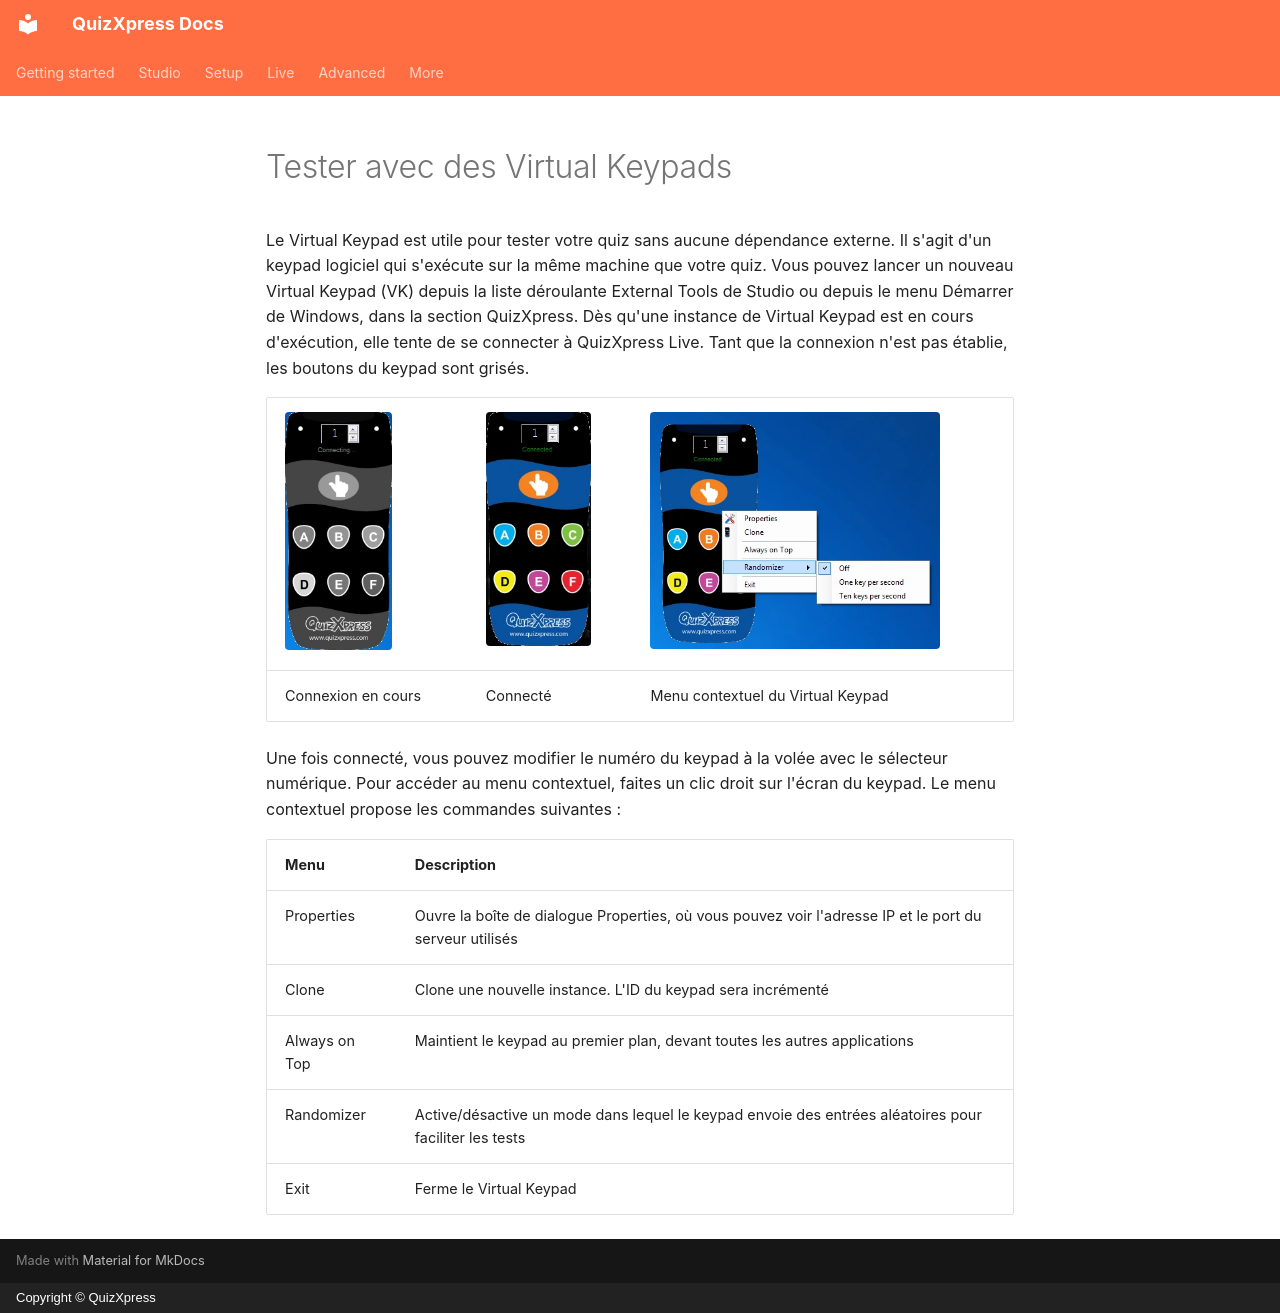

repository: gameshowcrew/quizxpress-docs · page: live/testing-with-virtual-keypads.fr/index.html · generator: mkdocs · copyright: Copyright © QuizXpress

# Tester avec des Virtual Keypads

Le Virtual Keypad est utile pour tester votre quiz sans aucune dépendance externe. Il s'agit d'un keypad logiciel qui s'exécute sur la même machine que votre quiz. Vous pouvez lancer un nouveau Virtual Keypad (VK) depuis la liste déroulante External Tools de Studio ou depuis le menu Démarrer de Windows, dans la section QuizXpress. Dès qu'une instance de Virtual Keypad est en cours d'exécution, elle tente de se connecter à QuizXpress Live. Tant que la connexion n'est pas établie, les boutons du keypad sont grisés.

| ![](../assets/images/image398.webp){ width="107" loading=lazy } | ![](../assets/images/image399.webp){ width="105" loading=lazy } | ![](../assets/images/image400.webp){ width="290" loading=lazy } |
|---------------------------------------------------------------------------------|---------------------------------------------------------------------------------|--------------------------------------------------------------------------------|
| Connexion en cours                                                              | Connecté                                                                        | Menu contextuel du Virtual Keypad                                              |

Une fois connecté, vous pouvez modifier le numéro du keypad à la volée avec le sélecteur numérique. Pour accéder au menu contextuel, faites un clic droit sur l'écran du keypad. Le menu contextuel propose les commandes suivantes :

| Menu          | Description                                                                                          |
|---------------|------------------------------------------------------------------------------------------------------|
| Properties    | Ouvre la boîte de dialogue Properties, où vous pouvez voir l'adresse IP et le port du serveur utilisés |
| Clone         | Clone une nouvelle instance. L'ID du keypad sera incrémenté                                          |
| Always on Top | Maintient le keypad au premier plan, devant toutes les autres applications                           |
| Randomizer    | Active/désactive un mode dans lequel le keypad envoie des entrées aléatoires pour faciliter les tests |
| Exit          | Ferme le Virtual Keypad                                                                              |
